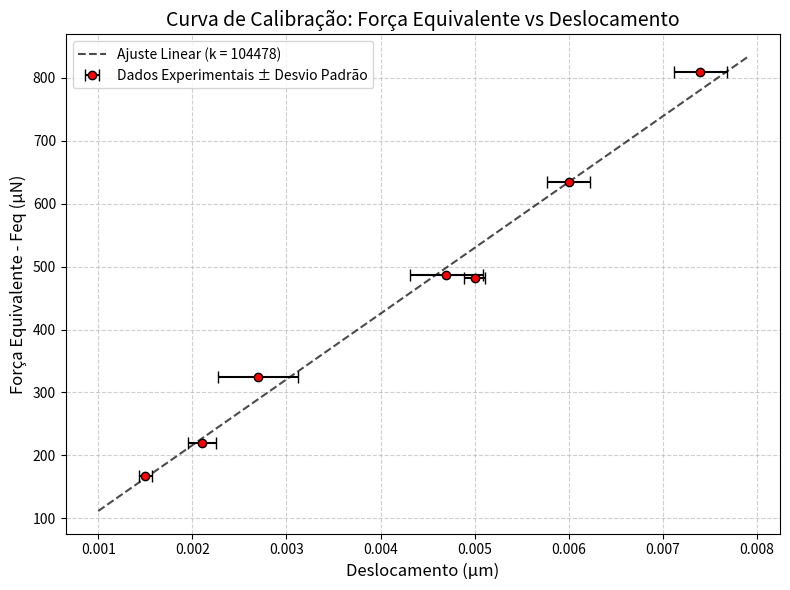

Reproduce this figure in Python.
# -*- coding: utf-8 -*-
import matplotlib.pyplot as plt
import numpy as np

# 1. Dados fornecidos (com vírgulas adicionadas para formato de lista Python)
Feq = [167.1960, 219.7635, 324.3694, 481.8955, 486.3337, 634.9099, 808.3664]
deslocamento = [0.0015, 0.0021, 0.0027, 0.0050, 0.0047, 0.0060, 0.0074]
desvio_padrao = [0.000070711, 0.000148492, 0.000424264, 0.000113137, 0.000388909, 0.000226274, 0.000282843]

# 2. Ajuste Linear (Regressão)
k, a = np.polyfit(deslocamento, Feq, deg=1)

# Cria pontos para desenhar a reta teórica no gráfico
x_fit = np.linspace(min(deslocamento) - 0.0005, max(deslocamento) + 0.0005, 100)
y_fit = k * x_fit + a

# 3. Plotagem do Gráfico
plt.figure(figsize=(8, 6))

# Plota os pontos vermelhos com as barras de erro pretas horizontais (xerr)
plt.errorbar(deslocamento, Feq, xerr=desvio_padrao, fmt='o', color='red', 
             ecolor='black', capsize=4, elinewidth=1.5, markeredgecolor='black',
             label='Dados Experimentais ± Desvio Padrão')

# Plota a reta de ajuste (k) tracejada
plt.plot(x_fit, y_fit, '--k', alpha=0.7, label=f'Ajuste Linear (k = {k:.0f})')

# 4. Configurações Visuais
plt.xlabel('Deslocamento (µm)', fontsize=12)
plt.ylabel('Força Equivalente - Feq (µN)', fontsize=12)
plt.title('Curva de Calibração: Força Equivalente vs Deslocamento', fontsize=14)

# Adiciona grid, legenda e ajusta margens
plt.grid(True, linestyle='--', alpha=0.6)
plt.legend(loc='upper left', fontsize=10)
plt.tight_layout()

# Exibe o gráfico na tela
plt.show()

# Imprime o valor da rigidez no terminal
print(f"Rigidez Calculada (k): {k:.2f} µN/µm")
print(f"Offset (a): {a:.2f} µN")
